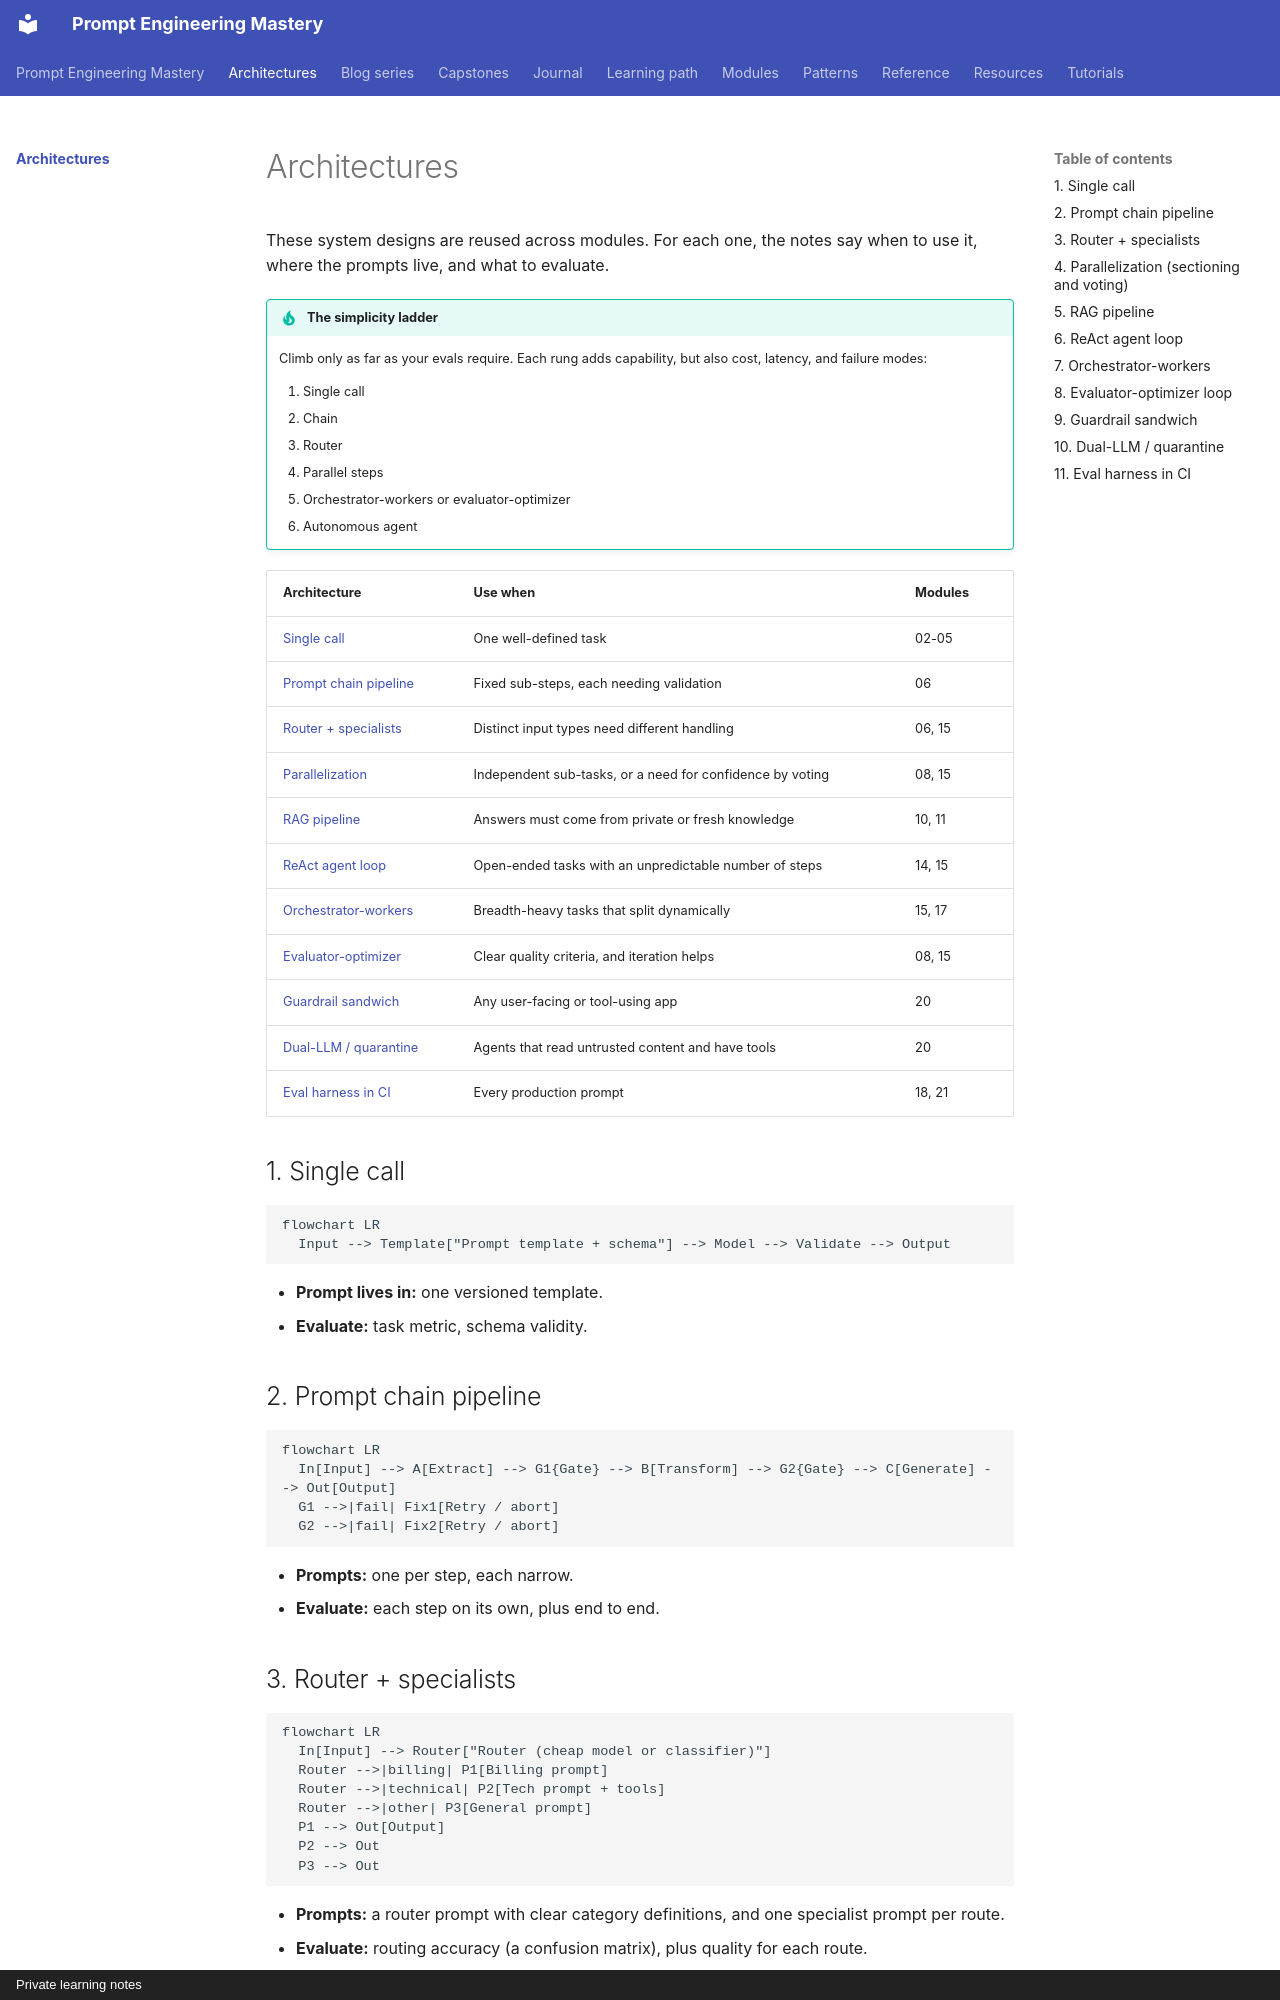

repository: atutorial5891-design/promptEngineering · page: architectures/index.html · generator: mkdocs · copyright: Private learning notes

# Architectures

These system designs are reused across modules. For each one, the notes say when to use it, where the prompts live, and what to evaluate.

!!! tip "The simplicity ladder"
    Climb only as far as your evals require. Each rung adds capability, but also cost, latency, and failure modes:

    1. Single call
    2. Chain
    3. Router
    4. Parallel steps
    5. Orchestrator-workers or evaluator-optimizer
    6. Autonomous agent

| Architecture | Use when | Modules |
| --- | --- | --- |
| [Single call](#1-single-call) | One well-defined task | 02-05 |
| [Prompt chain pipeline](#2-prompt-chain-pipeline) | Fixed sub-steps, each needing validation | 06 |
| [Router + specialists](#3-router-specialists) | Distinct input types need different handling | 06, 15 |
| [Parallelization](#4-parallelization-sectioning-and-voting) | Independent sub-tasks, or a need for confidence by voting | 08, 15 |
| [RAG pipeline](#5-rag-pipeline) | Answers must come from private or fresh knowledge | 10, 11 |
| [ReAct agent loop](#6-react-agent-loop) | Open-ended tasks with an unpredictable number of steps | 14, 15 |
| [Orchestrator-workers](#7-orchestrator-workers) | Breadth-heavy tasks that split dynamically | 15, 17 |
| [Evaluator-optimizer](#8-evaluator-optimizer-loop) | Clear quality criteria, and iteration helps | 08, 15 |
| [Guardrail sandwich](#9-guardrail-sandwich) | Any user-facing or tool-using app | 20 |
| [Dual-LLM / quarantine](#10-dual-llm-quarantine) | Agents that read untrusted content and have tools | 20 |
| [Eval harness in CI](#11-eval-harness-in-ci) | Every production prompt | 18, 21 |

## 1. Single call

```mermaid
flowchart LR
  Input --> Template["Prompt template + schema"] --> Model --> Validate --> Output
```

- **Prompt lives in:** one versioned template.
- **Evaluate:** task metric, schema validity.

## 2. Prompt chain pipeline

```mermaid
flowchart LR
  In[Input] --> A[Extract] --> G1{Gate} --> B[Transform] --> G2{Gate} --> C[Generate] --> Out[Output]
  G1 -->|fail| Fix1[Retry / abort]
  G2 -->|fail| Fix2[Retry / abort]
```

- **Prompts:** one per step, each narrow.
- **Evaluate:** each step on its own, plus end to end.
